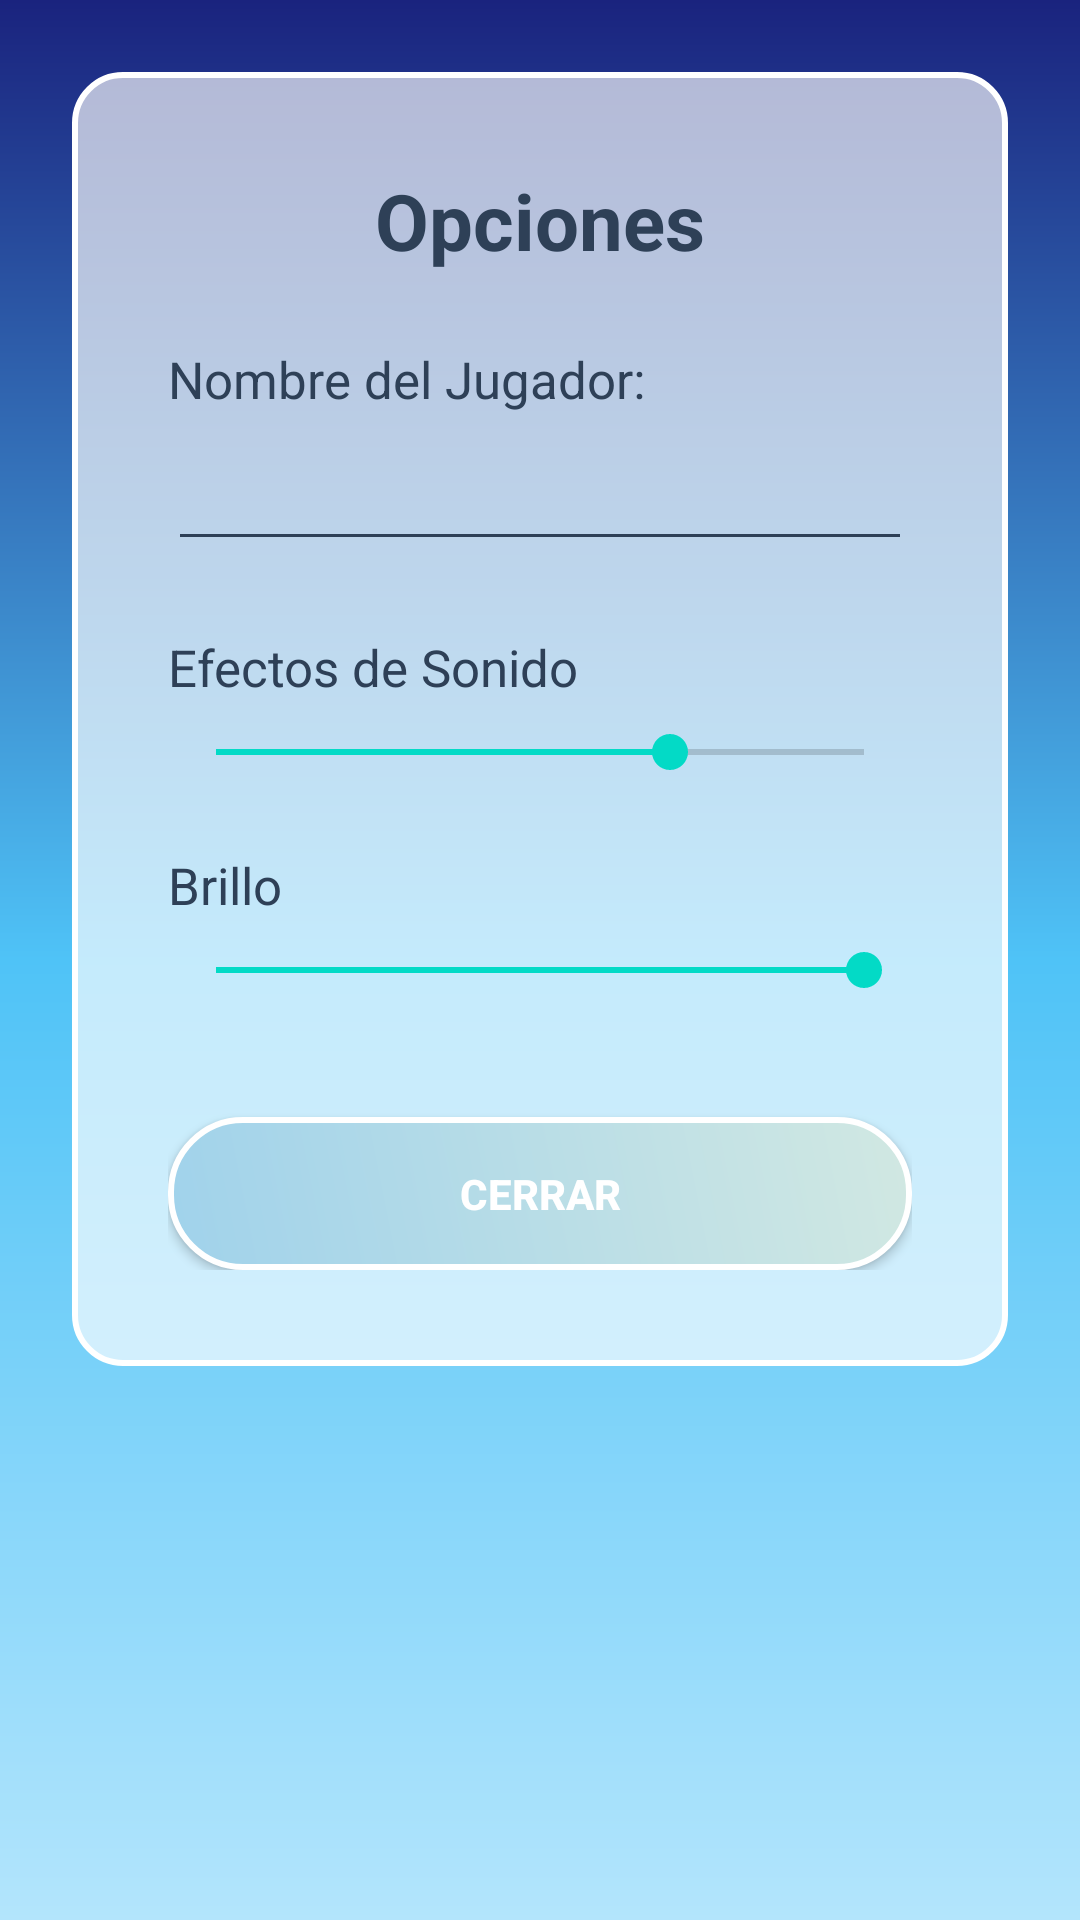

Reconstruct the res/layout file that produces this screen, plus the resources it refers to.
<!-- AndroidManifest.xml: application theme Theme.TheLastOutpost -->
<!-- res/layout/fragment_settings.xml -->
<?xml version="1.0" encoding="utf-8"?>
<layout xmlns:android="http://schemas.android.com/apk/res/android"
    xmlns:tools="http://schemas.android.com/tools">

    <data>
        <variable
            name="viewModel"
            type="com.example.thelastoutpost.viewmodel.SettingsViewModel" />
    </data>

    <FrameLayout
        android:layout_width="match_parent"
        android:layout_height="match_parent"
        android:background="@drawable/bg_sky_medieval"
        tools:context="com.example.thelastoutpost.ui.SettingsFragment">

        

        <ScrollView
            android:layout_width="match_parent"
            android:layout_height="match_parent">

            <LinearLayout
                android:layout_width="match_parent"
                android:layout_height="wrap_content"
                android:layout_margin="24dp"
                android:background="@drawable/bg_frosted_panel"
                android:orientation="vertical"
                android:padding="32dp">

                
                <TextView
                    android:id="@+id/tvSettingsTitle"
                    android:layout_width="wrap_content"
                    android:layout_height="wrap_content"
                    android:layout_gravity="center"
                    android:text="@string/settings_title"
                    android:textSize="26sp"
                    android:textStyle="bold"
                    android:textColor="@color/text_main"
                    android:layout_marginBottom="24dp" />

                
                <TextView
                    android:layout_width="match_parent"
                    android:layout_height="wrap_content"
                    android:text="Nombre del Jugador:"
                    android:textSize="17sp"
                    android:textColor="@color/text_main"
                    android:layout_marginBottom="8dp" />
                <EditText
                    android:id="@+id/etPlayerName"
                    android:layout_width="match_parent"
                    android:layout_height="wrap_content"
                    android:textColor="@color/text_main"
                    android:backgroundTint="@color/text_main"
                    android:inputType="textPersonName"
                    android:layout_marginBottom="24dp" />

                
                <TextView
                    android:layout_width="match_parent"
                    android:layout_height="wrap_content"
                    android:text="@string/settings_sound"
                    android:textSize="17sp"
                    android:textColor="@color/text_main"
                    android:layout_marginBottom="8dp" />
                <SeekBar
                    android:id="@+id/sbMusic"
                    android:layout_width="match_parent"
                    android:layout_height="wrap_content"
                    android:max="100"
                    android:progress="70"
                    android:layout_marginBottom="24dp" />

                
                <TextView
                    android:layout_width="match_parent"
                    android:layout_height="wrap_content"
                    android:text="@string/settings_brightness"
                    android:textSize="17sp"
                    android:textColor="@color/text_main"
                    android:layout_marginBottom="8dp" />
                <SeekBar
                    android:id="@+id/sbBrightness"
                    android:layout_width="match_parent"
                    android:layout_height="wrap_content"
                    android:max="100"
                    android:progress="100"
                    android:layout_marginBottom="40dp" />

                
                <Button
                    android:id="@+id/btnBack"
                    android:layout_width="match_parent"
                    android:layout_height="wrap_content"
                    android:text="@string/settings_btn_back"
                    android:background="@drawable/btn_arctic_primary"
                    android:textColor="@color/white"
                    android:textStyle="bold"
                    android:padding="16dp" />

            </LinearLayout>
        </ScrollView>
    </FrameLayout>
</layout>
<!-- resources referenced by this layout -->
<resources>
  <color name="text_main">#2E4057</color>
  <color name="white">#FFFFFFFF</color>
  <!-- drawable bg_frosted_panel (drawable) -->
  <?xml version="1.0" encoding="utf-8"?>
  <shape xmlns:android="http://schemas.android.com/apk/res/android">
      <solid android:color="@color/ice_glass" />
      <stroke
          android:width="2dp"
          android:color="@color/white" />
      <corners android:radius="16dp" />
  </shape>
  <!-- drawable bg_sky_medieval (drawable) -->
  <?xml version="1.0" encoding="utf-8"?>
  <shape xmlns:android="http://schemas.android.com/apk/res/android">
      <gradient
          android:startColor="#1A237E"
          android:centerColor="#4FC3F7"
          android:endColor="#B3E5FC"
          android:angle="270" />
  </shape>
  <!-- drawable btn_arctic_primary (drawable) -->
  <?xml version="1.0" encoding="utf-8"?>
  <ripple xmlns:android="http://schemas.android.com/apk/res/android"
      android:color="@color/ice_accent">
      <item>
          <shape>
              <gradient
                  android:startColor="@color/ice_primary"
                  android:endColor="@color/ice_secondary"
                  android:angle="45" />
              <corners android:radius="24dp" />
              <stroke
                  android:width="2dp"
                  android:color="@color/white" />
          </shape>
      </item>
  </ripple>
  <string name="settings_brightness">Brillo</string>
  <string name="settings_btn_back">Cerrar</string>
  <string name="settings_sound">Efectos de Sonido</string>
  <string name="settings_title">Opciones</string>
  <style name="Theme.TheLastOutpost" parent="Theme.MaterialComponents.Light.NoActionBar" />
  <color name="ice_glass">#AAFFFFFF</color>
  <color name="ice_accent">#4FC3F7</color>
  <color name="ice_primary">#A0D2EB</color>
  <color name="ice_secondary">#D1E8E2</color>
</resources>
